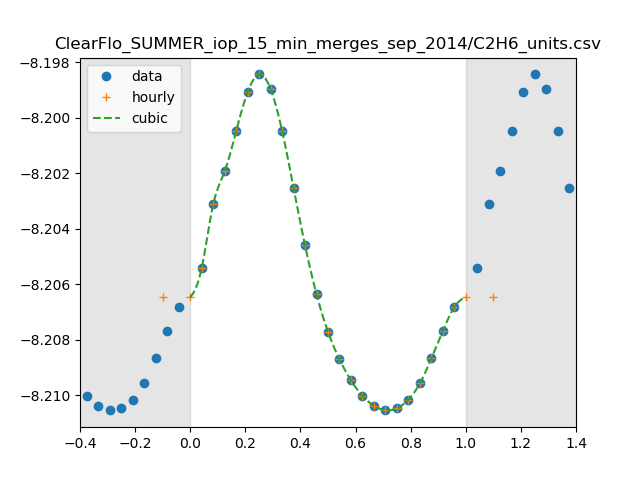

Source data for this figure (header and first rows):
0, 6.198040225780592e-09
1, 6.231329715575574e-09
2, 6.2643660318859894e-09
3, 6.281602814414857e-09
4, 6.302636956806949e-09
5, 6.3231149456921096e-09
6, 6.3323676564104585e-09
7, 6.324782443778879e-09
8, 6.302882316082453e-09
9, 6.27305626197305e-09
10, 6.24315820611438e-09
11, 6.217805983090382e-09
12, 6.198508024105784e-09
13, 6.1843195817709645e-09
14, 6.173555664264588e-09
15, 6.165654098355827e-09
16, 6.160552292280687e-09
17, 6.158264563557761e-09
18, 6.159204066184323e-09
19, 6.163719203417632e-09
20, 6.1719710875349594e-09
21, 6.1847838603589096e-09
22, 6.198817413378702e-09
23, 6.211218398668439e-09
